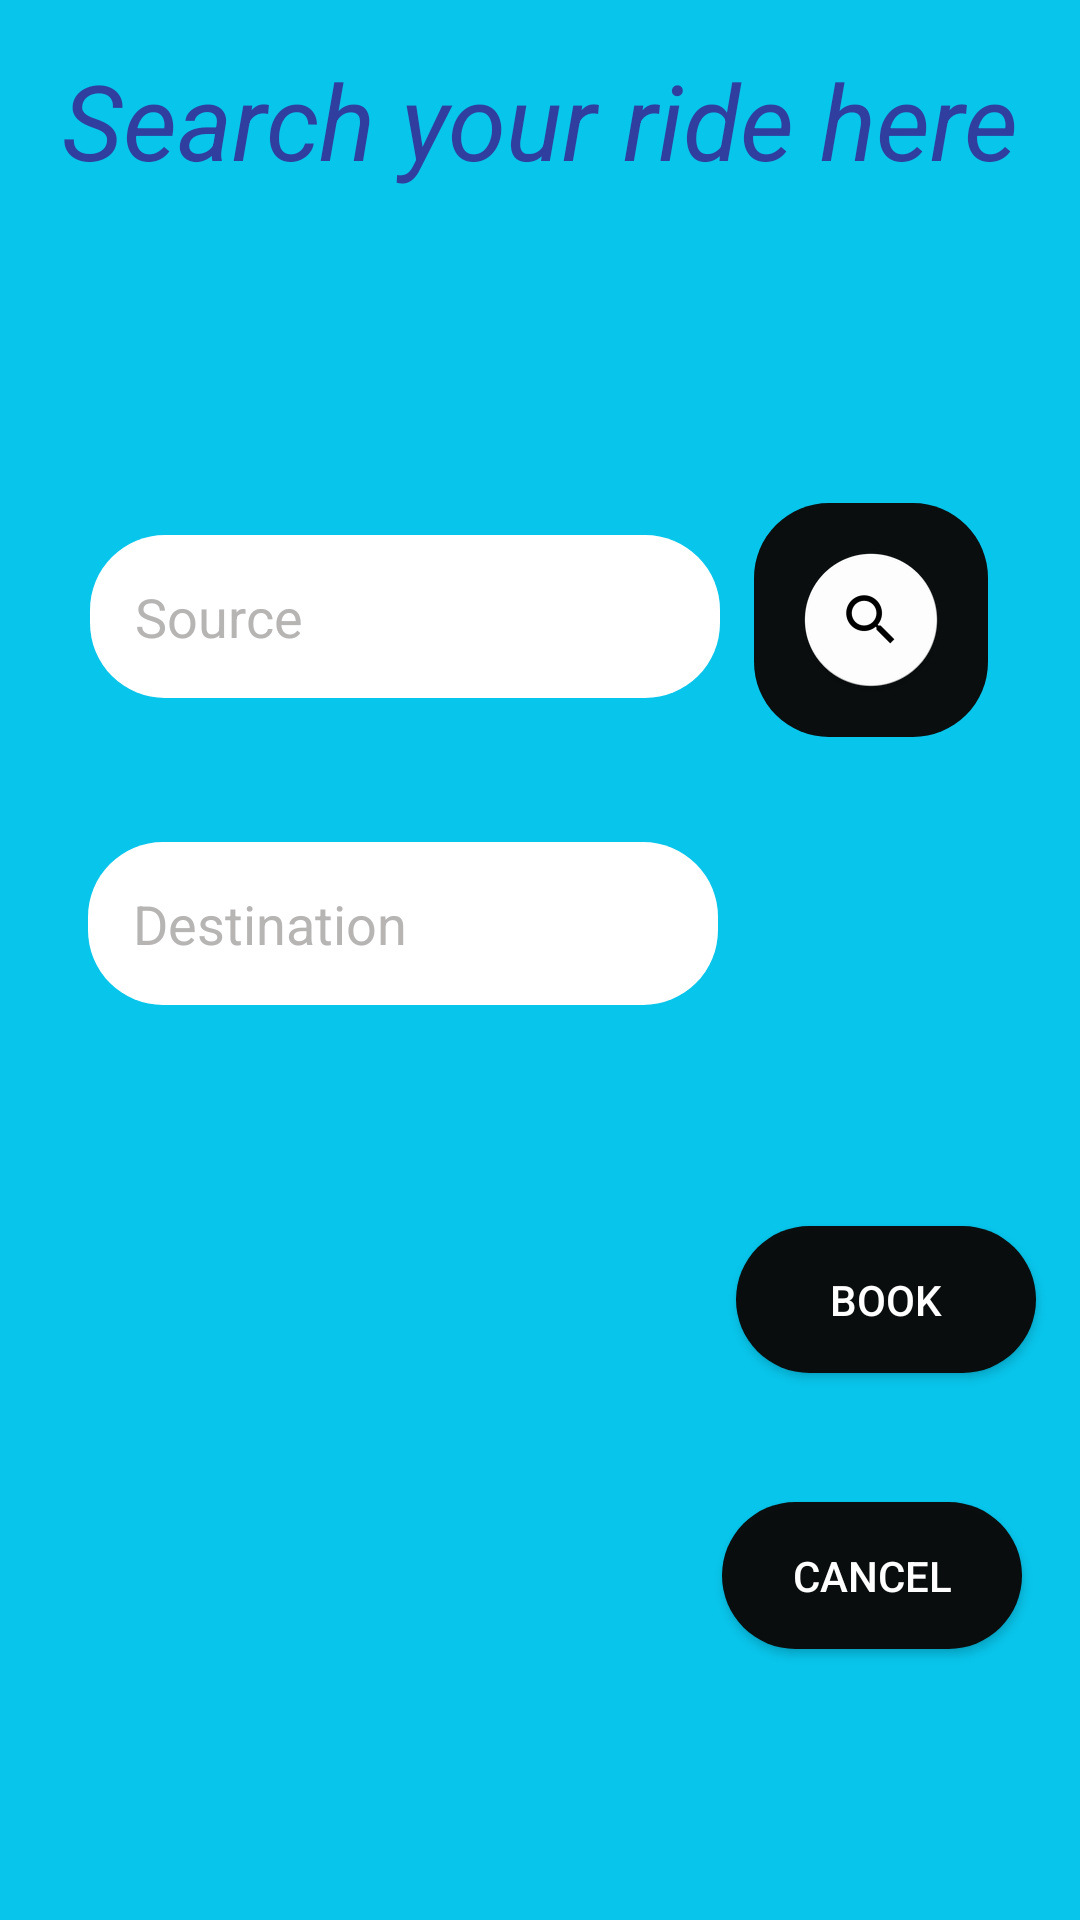

Android layout source for this screen:
<!-- AndroidManifest.xml: application theme AppTheme -->
<!-- res/layout/activity_search.xml -->
<?xml version="1.0" encoding="utf-8"?>
<android.support.constraint.ConstraintLayout xmlns:android="http://schemas.android.com/apk/res/android"
    xmlns:app="http://schemas.android.com/apk/res-auto"
    xmlns:tools="http://schemas.android.com/tools"
    android:layout_width="match_parent"
    android:layout_height="match_parent"

    android:background="@color/lightgreen"
    tools:context=".SearchActivity">

    <EditText
        android:id="@+id/etSource"
        android:layout_width="wrap_content"
        android:layout_height="wrap_content"
        android:layout_alignParentStart="true"
        android:layout_alignParentTop="true"
        android:layout_marginEnd="8dp"
        android:layout_marginStart="8dp"
        android:layout_marginTop="8dp"
        android:background="@drawable/edittextstyle"
        android:ems="10"
        android:hint="Source"
        android:inputType="textPersonName"
        android:textColor="@color/Black"
        android:textColorHint="@color/grey"
        app:layout_constraintBottom_toBottomOf="parent"
        app:layout_constraintEnd_toEndOf="parent"
        app:layout_constraintHorizontal_bias="0.163"
        app:layout_constraintStart_toStartOf="parent"
        app:layout_constraintTop_toTopOf="parent"
        app:layout_constraintVertical_bias="0.295" />

    <EditText
        android:id="@+id/etDestination"
        android:layout_width="wrap_content"
        android:layout_height="wrap_content"
        android:layout_alignParentTop="true"
        android:layout_alignStart="@+id/etSource"
        android:layout_marginTop="8dp"
        android:background="@drawable/edittextstyle"
        android:ems="10"
        android:hint="Destination"
        android:inputType="textPersonName"
        android:textColor="@color/Black"
        android:textColorHint="@color/grey"
        app:layout_constraintBottom_toBottomOf="parent"
        app:layout_constraintEnd_toEndOf="parent"
        app:layout_constraintHorizontal_bias="0.195"
        app:layout_constraintStart_toStartOf="parent"
        app:layout_constraintTop_toTopOf="parent"
        app:layout_constraintVertical_bias="0.472" />

    <ImageButton
        android:id="@+id/imageButtonsearch"
        android:layout_width="wrap_content"
        android:layout_height="wrap_content"
        android:layout_alignParentEnd="true"
        android:layout_alignParentTop="true"
        android:layout_marginEnd="15dp"
        android:layout_marginTop="8dp"
        android:background="@drawable/buttonstyle"
        app:layout_constraintBottom_toBottomOf="parent"
        app:layout_constraintEnd_toEndOf="parent"
        app:layout_constraintHorizontal_bias="0.941"
        app:layout_constraintStart_toStartOf="parent"
        app:layout_constraintTop_toTopOf="parent"
        app:layout_constraintVertical_bias="0.288"
        app:srcCompat="@mipmap/search" />

    <Button
        android:id="@+id/btncancle"
        android:layout_width="100dp"
        android:layout_height="wrap_content"
        android:layout_alignParentBottom="true"
        android:layout_alignStart="@+id/imageButtonsearch"
        android:layout_below="@+id/imageButtonsearch"
        android:layout_marginBottom="8dp"
        android:layout_marginTop="8dp"
        android:background="@drawable/buttonstyle"
        android:text="Cancel"
        app:layout_constraintBottom_toBottomOf="parent"
        app:layout_constraintEnd_toEndOf="parent"
        app:layout_constraintHorizontal_bias="0.925"
        app:layout_constraintStart_toStartOf="parent"
        app:layout_constraintTop_toTopOf="parent"
        app:layout_constraintVertical_bias="0.857" />


    <TextView
        android:id="@+id/textView3"
        android:layout_width="wrap_content"
        android:layout_height="wrap_content"
        android:layout_alignParentTop="true"
        android:layout_centerHorizontal="true"
        android:layout_marginBottom="8dp"
        android:layout_marginEnd="8dp"
        android:layout_marginStart="8dp"
        android:layout_marginTop="8dp"
        android:text="Search your ride here"
        android:textColor="@color/colorPrimaryDark"
        android:textSize="35dp"
        android:textStyle="italic"
        app:layout_constraintBottom_toBottomOf="parent"
        app:layout_constraintEnd_toEndOf="parent"
        app:layout_constraintHorizontal_bias="0.51"
        app:layout_constraintStart_toStartOf="parent"
        app:layout_constraintTop_toTopOf="parent"
        app:layout_constraintVertical_bias="0.015" />

    <ListView
        android:id="@+id/listview"
        android:layout_width="206dp"
        android:layout_height="250dp"
        android:layout_alignParentBottom="true"
        android:layout_alignParentStart="true"
        android:layout_below="@+id/etDestination"
        android:layout_marginBottom="8dp"
        android:layout_marginTop="8dp"
        app:layout_constraintBottom_toBottomOf="parent"
        app:layout_constraintEnd_toEndOf="parent"
        app:layout_constraintHorizontal_bias="0.089"
        app:layout_constraintStart_toStartOf="parent"
        app:layout_constraintTop_toTopOf="parent"
        app:layout_constraintVertical_bias="1.0" />

    <Button
        android:id="@+id/button3"
        android:layout_width="100dp"
        android:layout_height="wrap_content"
        android:layout_alignParentBottom="true"
        android:layout_alignStart="@+id/imageButtonsearch"
        android:layout_below="@+id/imageButtonsearch"
        android:layout_marginBottom="8dp"
        android:layout_marginTop="8dp"
        android:background="@drawable/buttonstyle"
        android:text="Book"
        app:layout_constraintBottom_toBottomOf="parent"
        app:layout_constraintEnd_toEndOf="parent"
        app:layout_constraintHorizontal_bias="0.943"
        app:layout_constraintStart_toStartOf="parent"
        app:layout_constraintTop_toTopOf="parent"
        app:layout_constraintVertical_bias="0.697" />

</android.support.constraint.ConstraintLayout>
<!-- resources referenced by this layout -->
<resources>
  <color name="Black">#fa0b0b0b</color>
  <color name="colorPrimaryDark">#303F9F</color>
  <color name="grey">#fab6b2b2</color>
  <color name="lightgreen">#f707caf1</color>
  <!-- drawable buttonstyle (drawable) -->
  <?xml version="1.0" encoding="utf-8"?>
  <shape xmlns:android="http://schemas.android.com/apk/res/android">
  <corners android:radius="25dp"/>
      <solid android:color="@color/Black" />
      <padding
          android:bottom="15dp"
          android:right="15dp"
          android:left="15dp"
          android:top="15dp"
          />
  </shape>
  <!-- drawable edittextstyle (drawable) -->
  <?xml version="1.0" encoding="utf-8"?>
  <shape xmlns:android="http://schemas.android.com/apk/res/android">
      <corners android:radius="25dp"/>
      <solid android:color="@color/White"/>
      <padding android:bottom="15dp" android:right="15dp" android:left="15dp" android:top="15dp"/>
  </shape>
  <!-- mipmap search: png bitmap (mipmap-hdpi, 2869 bytes) -->
  <style name="AppTheme" parent="Theme.AppCompat.NoActionBar">
          
          <item name="colorPrimary">@color/Black</item>
          <item name="colorPrimaryDark">#a5500b</item>
          <item name="colorAccent">@color/colorAccent</item>
      </style>
  <color name="White">#ffffff</color>
  <color name="colorAccent">#fbfd0415</color>
</resources>
